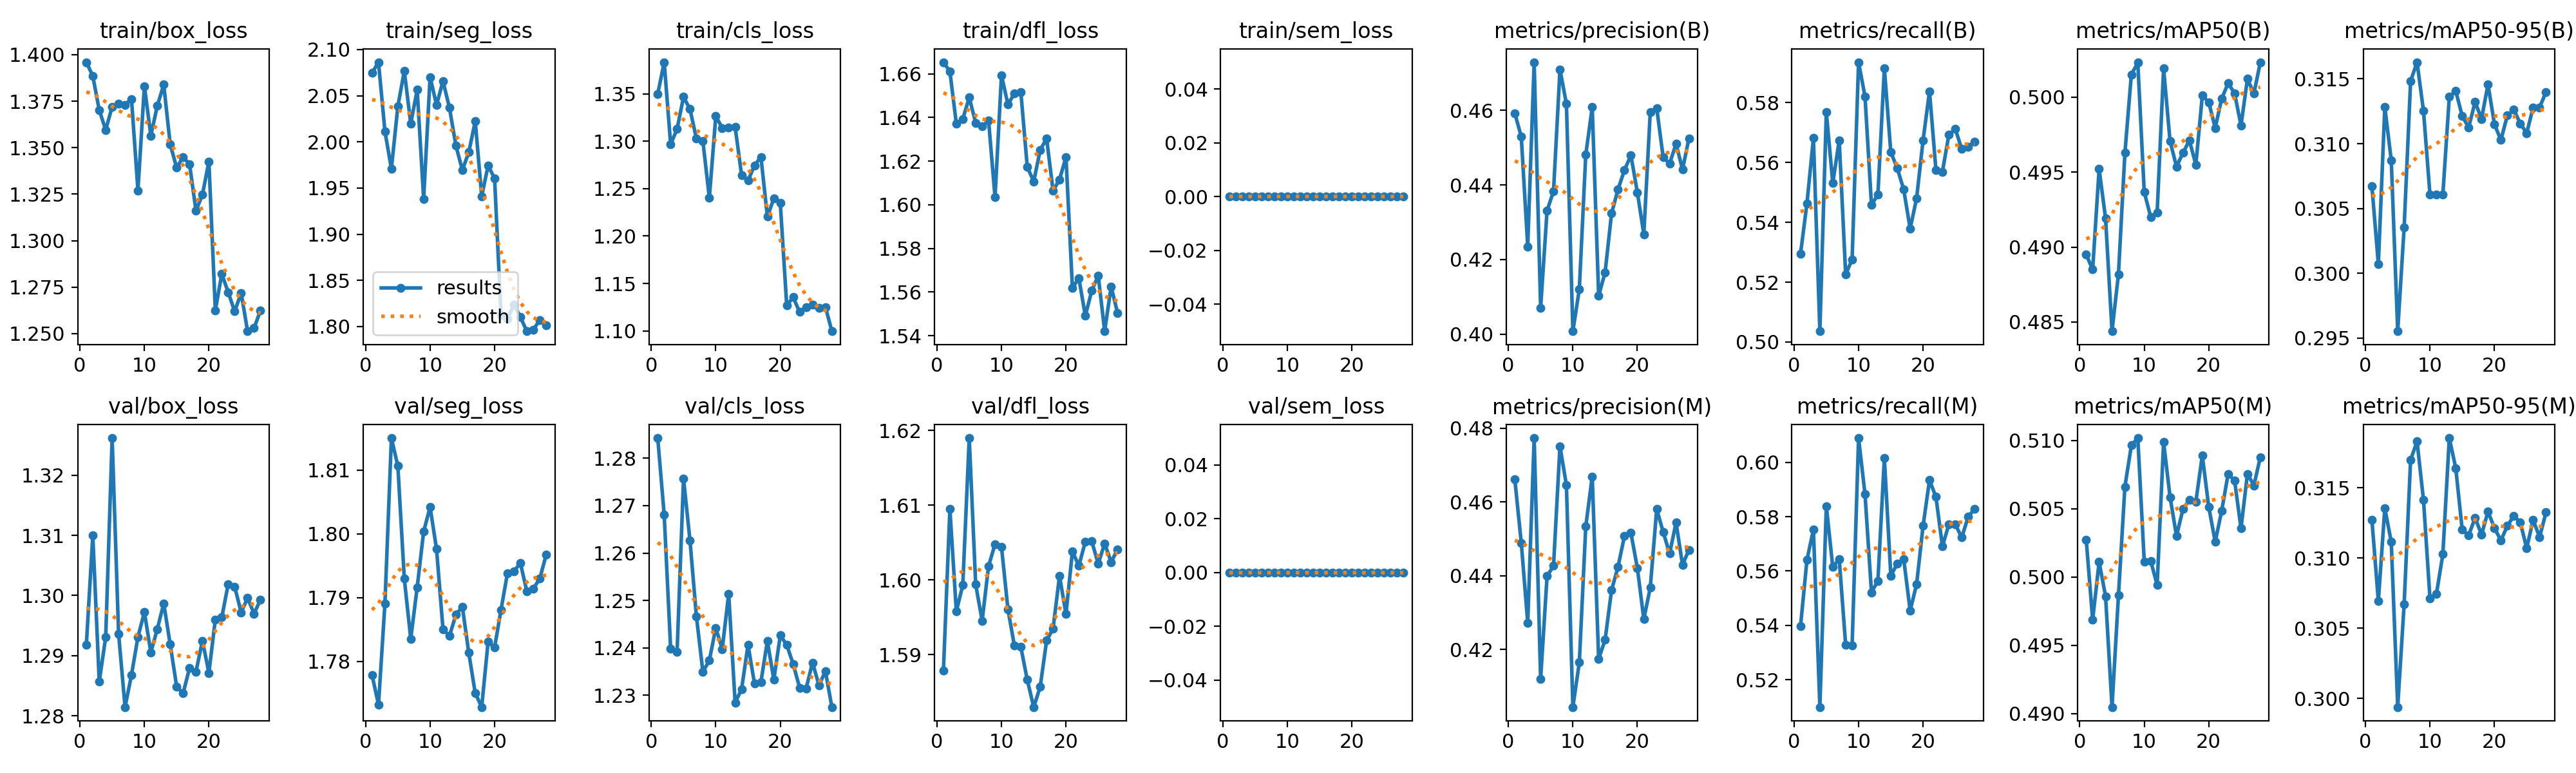

The data file committed next to this chart (first rows):
epoch, time, train/box_loss, train/seg_loss, train/cls_loss, train/dfl_loss, train/sem_loss, metrics/precision(B), metrics/recall(B), metrics/mAP50(B), metrics/mAP50-95(B), metrics/precision(M), metrics/recall(M), metrics/mAP50(M), metrics/mAP50-95(M), val/box_loss, val/seg_loss, val/cls_loss, val/dfl_loss, val/sem_loss, lr/pg0, lr/pg1, lr/pg2
1, 35.38, 1.396, 2.075, 1.35, 1.665, 0, 0.4592, 0.5295, 0.4895, 0.3067, 0.4661, 0.5397, 0.5027, 0.3127, 1.292, 1.778, 1.284, 1.588, 0, 0.0001, 0.0001, 0.0001
2, 66.69, 1.389, 2.086, 1.383, 1.661, 0, 0.453, 0.5464, 0.4885, 0.3007, 0.4489, 0.5641, 0.4969, 0.3069, 1.31, 1.773, 1.268, 1.61, 0, 9.97288e-05, 9.97288e-05, 9.97288e-05
3, 98.53, 1.37, 2.011, 1.297, 1.637, 0, 0.4235, 0.5681, 0.4952, 0.3128, 0.4273, 0.5753, 0.5011, 0.3135, 1.286, 1.789, 1.24, 1.596, 0, 9.89183e-05, 9.89183e-05, 9.89183e-05
4, 130.8, 1.36, 1.971, 1.313, 1.639, 0, 0.4729, 0.5036, 0.4919, 0.3087, 0.4773, 0.5099, 0.4986, 0.3111, 1.293, 1.815, 1.239, 1.599, 0, 9.75773e-05, 9.75773e-05, 9.75773e-05
5, 162.6, 1.372, 2.038, 1.347, 1.649, 0, 0.407, 0.5768, 0.4844, 0.2955, 0.412, 0.584, 0.4905, 0.2994, 1.326, 1.811, 1.276, 1.619, 0, 9.57205e-05, 9.57205e-05, 9.57205e-05
6, 194.5, 1.374, 2.077, 1.334, 1.638, 0, 0.4331, 0.5531, 0.4882, 0.3035, 0.4399, 0.5615, 0.4986, 0.3067, 1.294, 1.793, 1.263, 1.599, 0, 9.33683e-05, 9.33683e-05, 9.33683e-05
7, 226.4, 1.373, 2.02, 1.303, 1.636, 0, 0.4383, 0.5675, 0.4963, 0.3148, 0.4427, 0.5645, 0.5066, 0.317, 1.281, 1.784, 1.247, 1.595, 0, 9.05463e-05, 9.05463e-05, 9.05463e-05
8, 258.6, 1.376, 2.056, 1.3, 1.639, 0, 0.471, 0.5226, 0.5015, 0.3163, 0.4751, 0.5327, 0.5096, 0.3183, 1.287, 1.792, 1.235, 1.602, 0, 8.72857e-05, 8.72857e-05, 8.72857e-05
9, 290.8, 1.327, 1.938, 1.24, 1.603, 0, 0.4618, 0.5276, 0.5023, 0.3125, 0.4645, 0.5326, 0.5102, 0.3141, 1.293, 1.8, 1.237, 1.605, 0, 8.3622e-05, 8.3622e-05, 8.3622e-05
10, 322.7, 1.383, 2.07, 1.326, 1.659, 0, 0.4008, 0.5935, 0.4937, 0.3061, 0.4044, 0.609, 0.5011, 0.3071, 1.297, 1.804, 1.244, 1.604, 0, 7.95954e-05, 7.95954e-05, 7.95954e-05
11, 354.4, 1.356, 2.04, 1.314, 1.646, 0, 0.412, 0.5821, 0.492, 0.306, 0.4165, 0.5883, 0.5012, 0.3074, 1.291, 1.798, 1.24, 1.596, 0, 7.525e-05, 7.525e-05, 7.525e-05
12, 386.6, 1.373, 2.066, 1.314, 1.651, 0, 0.4481, 0.5458, 0.4923, 0.3061, 0.4534, 0.5521, 0.4994, 0.3103, 1.294, 1.785, 1.251, 1.591, 0, 7.06335e-05, 7.06335e-05, 7.06335e-05
13, 418.4, 1.384, 2.037, 1.315, 1.652, 0, 0.4609, 0.5493, 0.5019, 0.3136, 0.4669, 0.5564, 0.5099, 0.3185, 1.299, 1.784, 1.228, 1.591, 0, 6.57963e-05, 6.57963e-05, 6.57963e-05
14, 450.3, 1.352, 1.996, 1.264, 1.617, 0, 0.4103, 0.5916, 0.497, 0.3141, 0.4174, 0.6016, 0.5059, 0.3164, 1.292, 1.787, 1.231, 1.587, 0, 6.07916e-05, 6.07916e-05, 6.07916e-05
15, 482.3, 1.339, 1.969, 1.258, 1.611, 0, 0.4166, 0.5635, 0.4954, 0.3121, 0.4227, 0.5583, 0.503, 0.312, 1.285, 1.789, 1.241, 1.583, 0, 5.56742e-05, 5.56742e-05, 5.56742e-05
16, 514, 1.345, 1.989, 1.274, 1.625, 0, 0.4324, 0.5581, 0.4963, 0.3113, 0.4361, 0.5627, 0.505, 0.3116, 1.284, 1.781, 1.232, 1.586, 0, 5.05e-05, 5.05e-05, 5.05e-05
17, 545.9, 1.341, 2.022, 1.283, 1.63, 0, 0.4388, 0.551, 0.4971, 0.3132, 0.4424, 0.5644, 0.5057, 0.3129, 1.288, 1.775, 1.233, 1.592, 0, 4.53258e-05, 4.53258e-05, 4.53258e-05
18, 577.8, 1.316, 1.941, 1.22, 1.606, 0, 0.444, 0.5379, 0.4955, 0.3119, 0.4508, 0.5454, 0.5055, 0.3117, 1.287, 1.773, 1.241, 1.593, 0, 4.02084e-05, 4.02084e-05, 4.02084e-05
19, 609.6, 1.325, 1.974, 1.24, 1.612, 0, 0.448, 0.548, 0.5001, 0.3146, 0.4516, 0.5551, 0.5089, 0.3133, 1.292, 1.783, 1.233, 1.601, 0, 3.52037e-05, 3.52037e-05, 3.52037e-05
20, 641.5, 1.343, 1.96, 1.235, 1.622, 0, 0.438, 0.5674, 0.4996, 0.3115, 0.4421, 0.5766, 0.5051, 0.3121, 1.287, 1.782, 1.243, 1.595, 0, 3.03665e-05, 3.03665e-05, 3.03665e-05
21, 673.9, 1.262, 1.812, 1.127, 1.562, 0, 0.4268, 0.5838, 0.4979, 0.3103, 0.4283, 0.5935, 0.5026, 0.3113, 1.296, 1.788, 1.241, 1.604, 0, 2.575e-05, 2.575e-05, 2.575e-05
22, 705.6, 1.282, 1.808, 1.135, 1.566, 0, 0.4596, 0.5575, 0.4999, 0.3122, 0.4368, 0.5873, 0.5048, 0.3123, 1.296, 1.794, 1.237, 1.602, 0, 2.14046e-05, 2.14046e-05, 2.14046e-05
23, 737.3, 1.272, 1.824, 1.12, 1.549, 0, 0.4607, 0.5569, 0.5009, 0.3126, 0.4581, 0.5691, 0.5075, 0.313, 1.302, 1.794, 1.232, 1.605, 0, 1.7378e-05, 1.7378e-05, 1.7378e-05
24, 769.1, 1.262, 1.81, 1.125, 1.561, 0, 0.4474, 0.5692, 0.5003, 0.3116, 0.4519, 0.5772, 0.5071, 0.3125, 1.301, 1.795, 1.231, 1.605, 0, 1.37143e-05, 1.37143e-05, 1.37143e-05
25, 800.7, 1.272, 1.795, 1.128, 1.568, 0, 0.4457, 0.5712, 0.4981, 0.3108, 0.446, 0.5772, 0.5036, 0.3107, 1.297, 1.791, 1.237, 1.602, 0, 1.04537e-05, 1.04537e-05, 1.04537e-05
26, 832.6, 1.251, 1.796, 1.124, 1.542, 0, 0.4511, 0.5645, 0.5012, 0.3128, 0.4544, 0.5724, 0.5076, 0.3127, 1.3, 1.791, 1.232, 1.605, 0, 7.63174e-06, 7.63174e-06, 7.63174e-06
27, 864.3, 1.253, 1.807, 1.125, 1.562, 0, 0.4441, 0.5653, 0.5002, 0.3128, 0.443, 0.58, 0.5067, 0.3115, 1.297, 1.793, 1.235, 1.602, 0, 5.2795e-06, 5.2795e-06, 5.2795e-06
28, 896.3, 1.262, 1.802, 1.1, 1.55, 0, 0.4525, 0.567, 0.5023, 0.314, 0.447, 0.583, 0.5088, 0.3132, 1.299, 1.797, 1.228, 1.604, 0, 3.4227e-06, 3.4227e-06, 3.4227e-06
